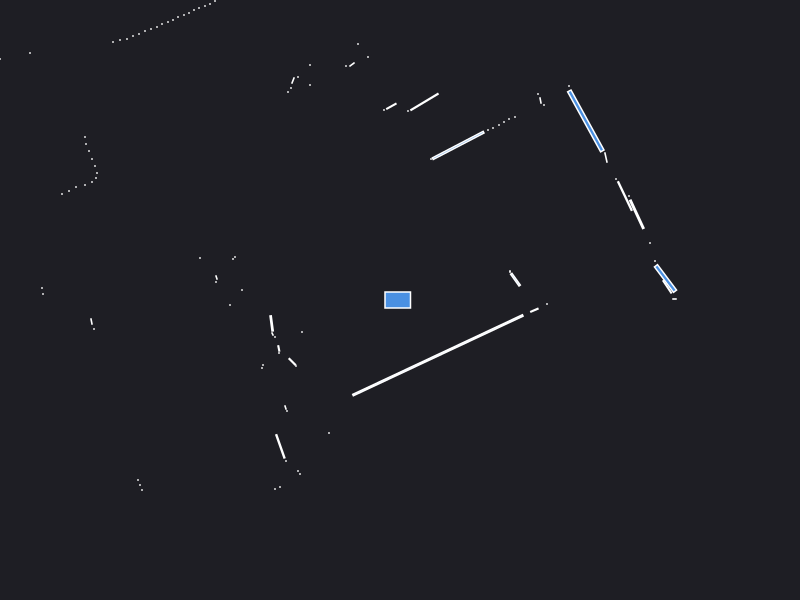

Data behind this chart, as committed beside it:
0.000000	0.000000	0.049500
2.672	0.1315	0.01497
2.5	0.57	0.000441
4.92	1.29	0.000441
2.368	0.8569	0.04997
2.29	1.04	0.000441
2.745	0.01	0.001050
2.655	0.215	0.07168
2.55	0.39	0.000441
1.155	0.2034	0.01717
1.1	0.28	0.000441
1.1	0.29	0.000441
4.79	1.6	0.000441
4.75	1.67	0.000441
2.249	1.04	0.04957
2.16	1.21	0.000441
4.23	2.54	0.000441
4.2	2.61	0.000441
2.059	1.425	0.004526
1.858	1.791	0.2451
1.69	2.14	0.000441
1.44	1.95	0.000441
1.405	1.995	0.002175
1.38	2.06	0.000441
1.15	1.83	0.000441
1.09	1.81	0.000441
1.04	1.78	0.000441
0.99	1.75	0.000441
0.93	1.72	0.000441
0.88	1.7	0.000441
0.582	1.546	0.1615
0.31	1.41	0.000441
0.2446	1.981	0.05483
0.08	1.89	0.000441
-0.08642	1.938	0.008473
-0.16	1.9	0.000441
-0.32	2.43	0.000441
-0.42	2.56	0.000441
-0.48	2.355	0.003078
-0.54	2.34	0.000441
-1.66	5.31	0.000441
-0.9	2.35	0.000441
-0.9	2.15	0.000441
-1.02	2.23	0.000441
-1.07	2.195	0.002880
-1.09	2.12	0.000441
-1.12	2.08	0.000441
-1.75	3.04	0.000441
-1.8	3.01	0.000441
-1.85	2.99	0.000441
-1.9	2.96	0.000441
-1.95	2.94	0.000441
-2.01	2.92	0.000441
-2.06	2.9	0.000441
-2.11	2.87	0.000441
-2.16	2.85	0.000441
-2.22	2.83	0.000441
-2.27	2.8	0.000441
-2.32	2.78	0.000441
-2.38	2.76	0.000441
-2.43	2.73	0.000441
... 59 more rows
